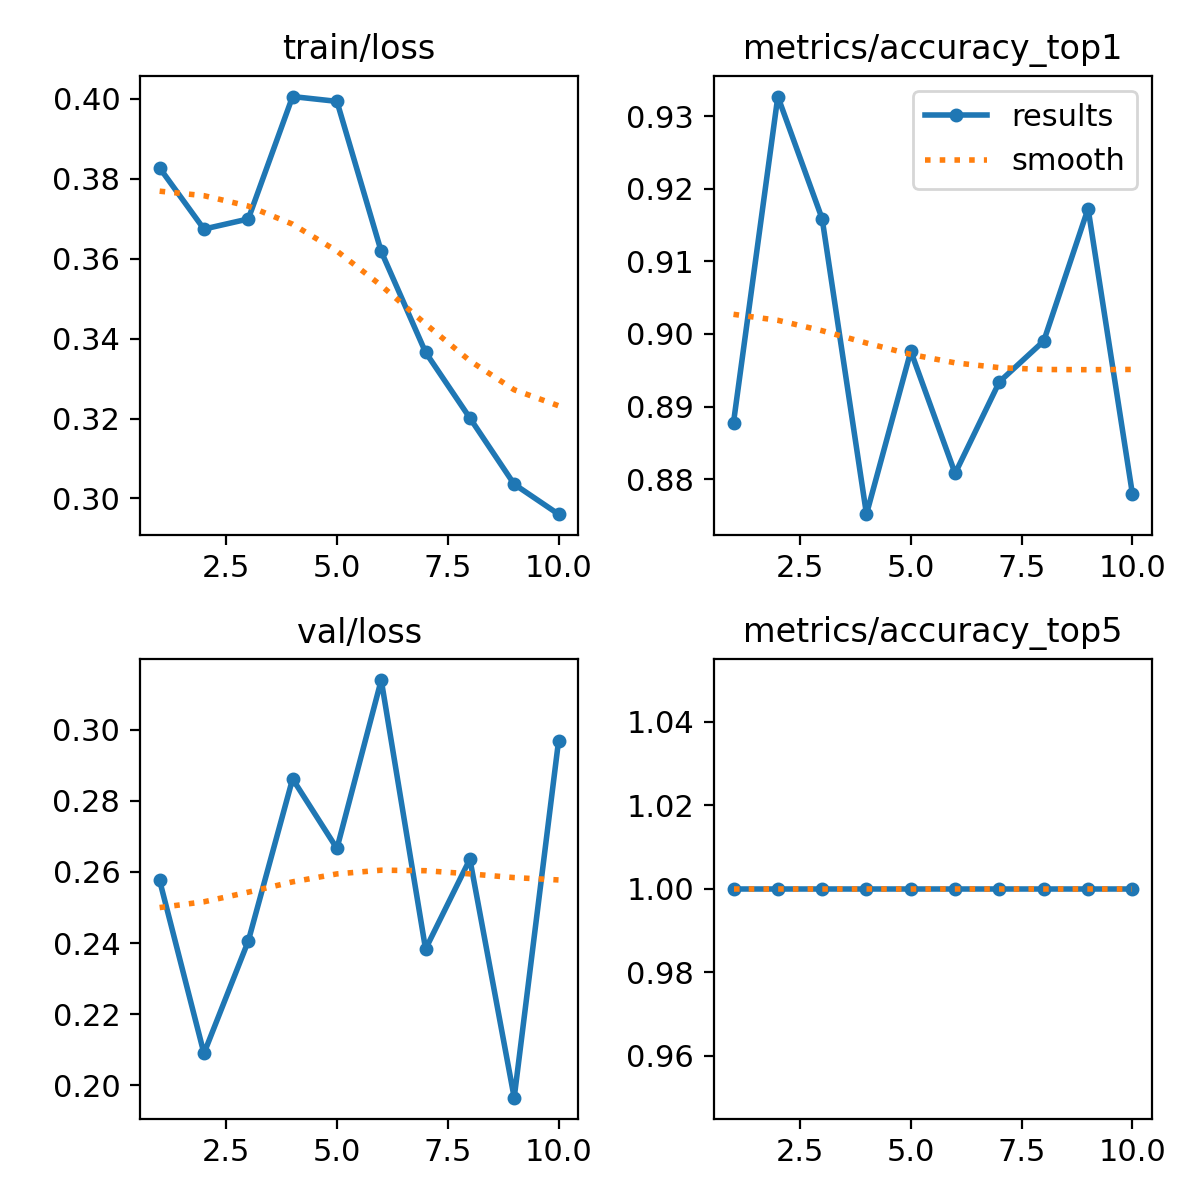

The file beside this chart, header and first rows:
epoch, time, train/loss, metrics/accuracy_top1, metrics/accuracy_top5, val/loss, lr/pg0, lr/pg1, lr/pg2
1, 3.722, 0.3827, 0.8878, 1, 0.2576, 0.0005454, 0.0005454, 0.0005454
2, 5.717, 0.3674, 0.9327, 1, 0.2089, 0.001065, 0.001065, 0.001065
3, 8.002, 0.37, 0.9159, 1, 0.2406, 0.001547, 0.001547, 0.001547
4, 10.14, 0.4006, 0.8752, 1, 0.2862, 0.001502, 0.001502, 0.001502
5, 12.33, 0.3994, 0.8976, 1, 0.2666, 0.001447, 0.001447, 0.001447
6, 14.64, 0.3618, 0.8808, 1, 0.314, 0.001392, 0.001392, 0.001392
7, 16.76, 0.3366, 0.8934, 1, 0.2383, 0.001337, 0.001337, 0.001337
8, 18.97, 0.3201, 0.899, 1, 0.2636, 0.001282, 0.001282, 0.001282
9, 21.15, 0.3036, 0.9173, 1, 0.1965, 0.001227, 0.001227, 0.001227
10, 23.25, 0.2961, 0.878, 1, 0.2968, 0.001172, 0.001172, 0.001172
